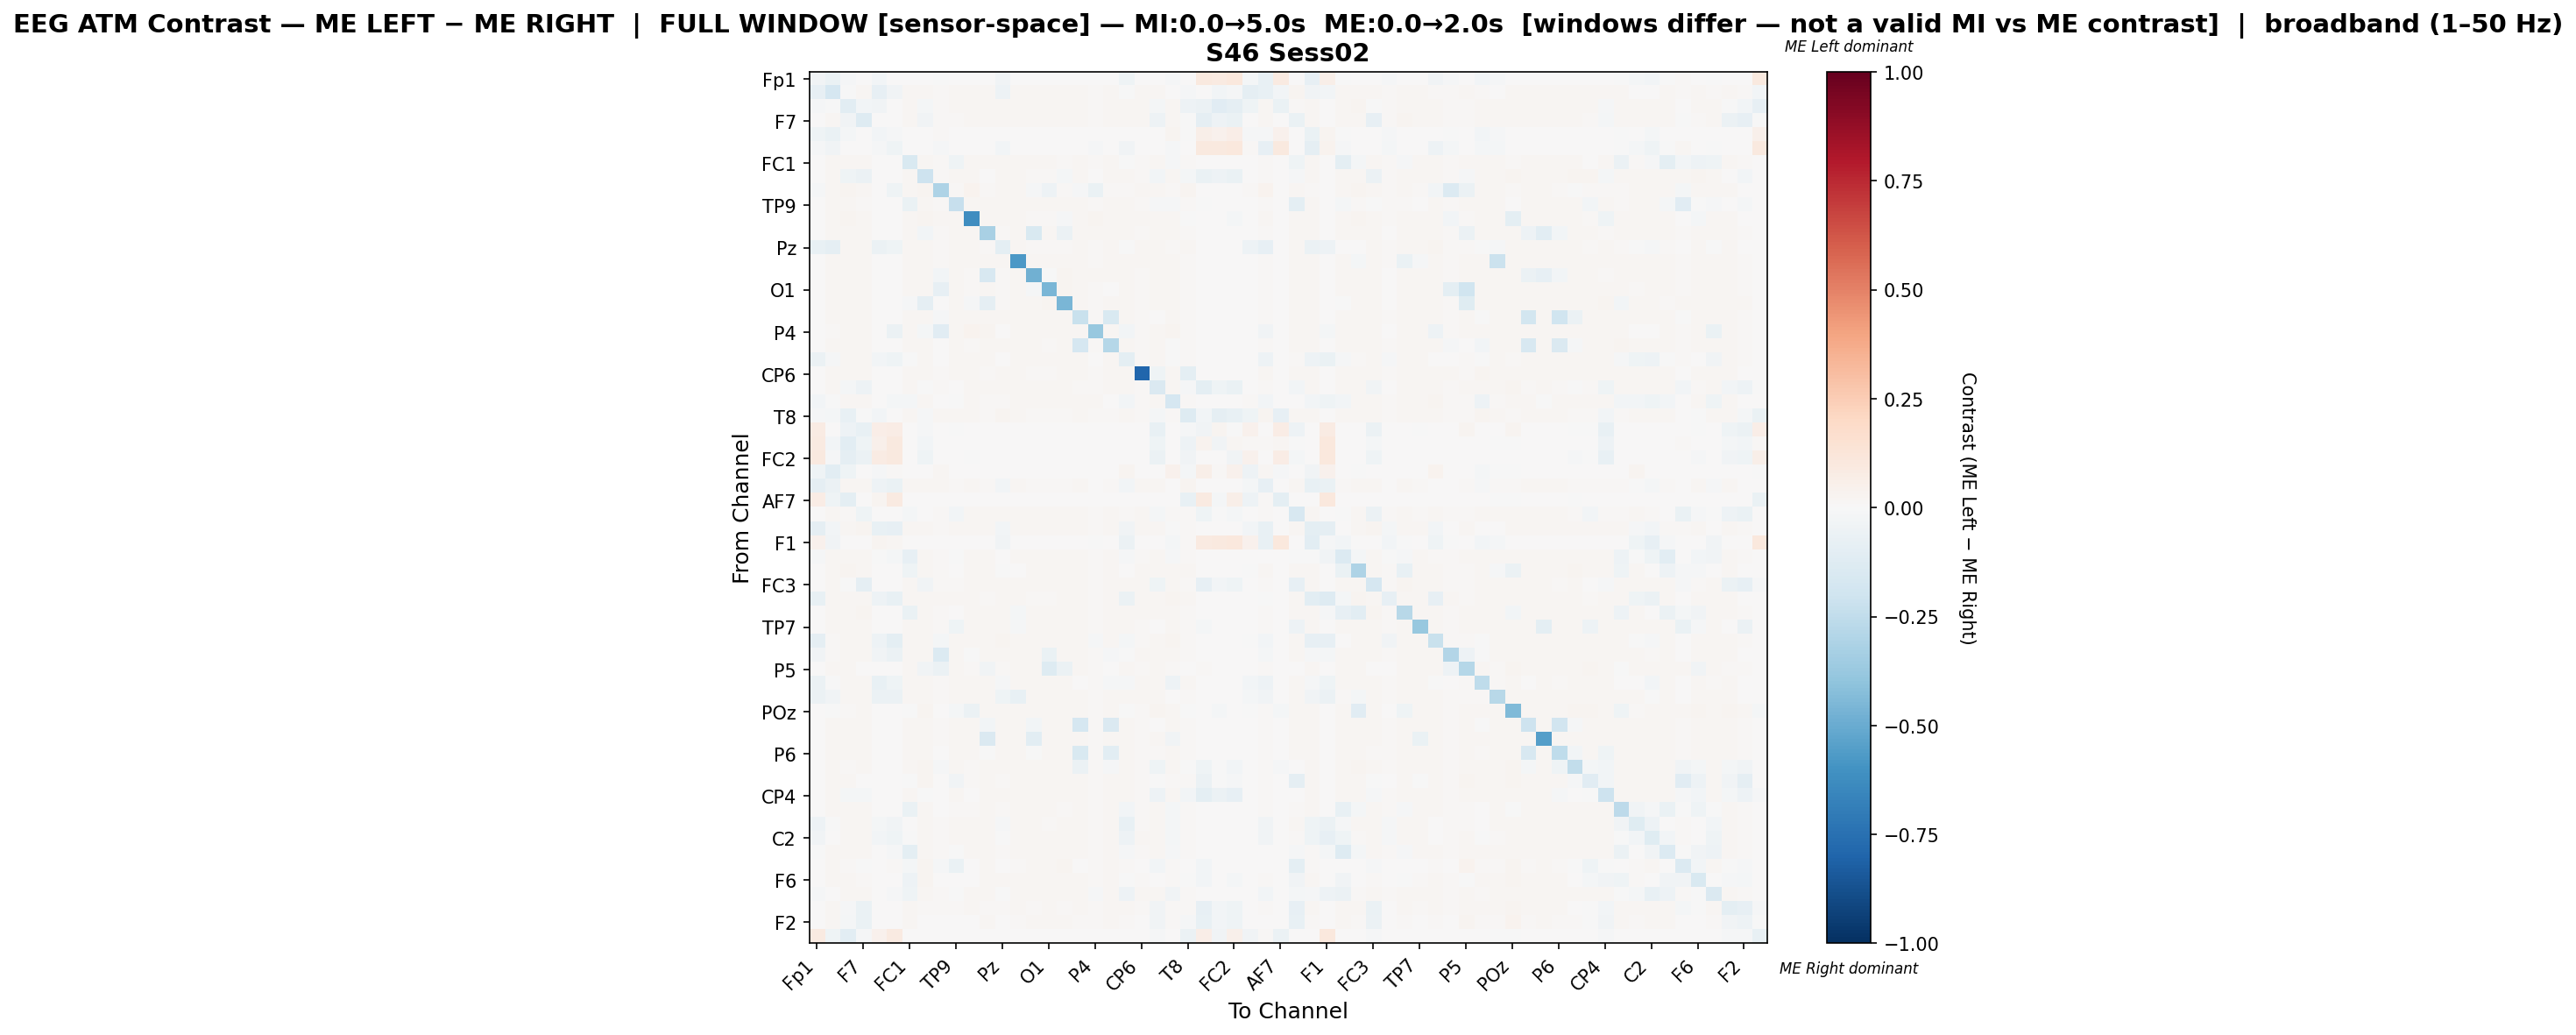

The data file committed next to this chart (first rows):
, Fp1, Fz, F3, F7, FT9, FC5, FC1, C3, T7, TP9, CP5, CP1, Pz, P3, P7, O1, Oz, O2, P4, P8, TP10, CP6, CP2
Fp1, -0.03566, -0.06338, -0.008188, 0.0, -0.02744, 0.006188, 0.0, 0.0, -0.003235, 0.0, 0.0, 0.0, -0.03801, 0.0, 0.0, 0.0, 0.0, 0.0, 0.0, 0.0, -0.04144, 0.0, 0.0
Fz, -0.08036, -0.1709, -0.003365, 0.0228, -0.08332, -0.03799, 0.02298, 0.01824, 0.009363, 0.02177, 0.01727, 0.01781, -0.05185, 0.02079, 0.01836, 0.01854, 0.01952, 0.02018, 0.0126, 0.02006, -0.006717, 0.01599, 0.02219
F3, -0.0126, -0.007435, -0.1047, -0.03073, -0.03415, 0.0, 0.02141, -0.01681, 0.01338, 0.02013, 0.02174, 0.01595, 0.01749, 0.02084, 0.01653, 0.01672, 0.01775, 0.02032, 0.01428, 0.01833, 0.02154, 0.01711, -0.01652
F7, 0.0, 0.02283, -0.03396, -0.1252, 0.0, 0.0, 0.02222, -0.0324, 0.01065, 0.01467, 0.01861, 0.01591, 0.01665, 0.02094, 0.01757, 0.01775, 0.01873, 0.02032, 0.01359, 0.01928, 0.02228, 0.01628, -0.05001
FT9, -0.04644, -0.06758, -0.02289, 0.0, -0.02638, -0.01166, 0.0, 0.0, 0.01015, 0.0, 0.0007124, 0.0, 0.0001344, 0.0, 0.0, 0.0, 0.0, 0.0, 0.0, 0.0, 0.001684, 0.0, 0.0
FC5, -0.01278, -0.0381, 0.0, 0.0, -0.009863, -0.04181, 0.0, 0.0, -0.01114, 0.0, 0.0, 0.0, -0.0254, 0.0, 0.0, 0.0, 0.0, 0.0, -0.01089, 0.0, -0.039, 0.0, 0.0
FC1, 0.0, 0.02316, 0.02042, 0.02225, 0.0, 0.0, -0.1523, 0.01828, 0.008777, -0.03971, 0.0167, 0.01835, 0.01658, 0.02084, 0.01889, 0.01908, 0.01153, 0.02024, 0.01353, 0.0206, -0.005727, 0.01542, 0.01846
C3, 0.0, 0.01838, -0.04041, -0.06125, 0.0, 0.0, 0.01838, -0.204, 0.01305, 0.01764, 0.02003, 0.0003238, 0.01666, 0.01832, 0.01421, 0.0144, -0.01935, 0.01783, 0.00239, 0.01593, 0.01838, 0.01495, -0.02611
T7, -0.01501, 0.01877, 0.02544, 0.02124, 0.00741, -0.04018, 0.01754, 0.02606, -0.3076, 0.01507, 0.0331, 0.01507, 0.01593, 0.01643, -0.01481, -0.05417, 0.0105, -0.01105, -0.0647, 0.01161, 0.01337, 0.01927, 0.01667
TP9, 0.0, 0.02269, 0.01985, 0.01011, 0.0, 0.0, -0.06755, 0.01828, 0.007815, -0.228, 0.01601, 0.01884, 0.01676, 0.02092, 0.01941, 0.0196, 0.02061, 0.0208, 0.01399, 0.02118, 0.02162, 0.01468, -0.008215
CP5, 0.0, 0.02069, 0.02465, 0.02216, 0.0004402, 0.0, 0.01995, 0.02399, 0.01995, 0.01849, -0.6247, 0.01724, 0.019, 0.01929, 0.01438, 0.0146, -0.01042, 0.01871, 0.02766, 0.01643, 0.0201, 0.01951, 0.01944
CP1, 0.0, 0.02132, 0.01807, 0.01737, 0.0, 0.0, 0.0219, -0.02545, 0.008818, 0.02176, 0.01699, -0.3262, 0.01453, 0.0193, -0.1493, 0.02284, -0.05519, 0.01915, 0.02082, 0.0227, 0.02009, 0.01214, 0.02082
Pz, -0.07673, -0.09117, 0.01812, 0.01812, -0.05823, -0.04023, 0.01812, 0.01812, 0.008727, 0.01759, 0.01739, 0.01326, -0.0973, 0.01812, 0.01386, 0.01406, 0.01512, 0.01779, 0.008466, 0.01572, -0.006538, 0.01812, 0.01812
P3, 0.0, 0.02223, 0.02119, 0.02223, 0.0, 0.0, 0.02223, 0.0195, 0.008775, 0.02145, 0.01722, 0.01722, 0.01768, -0.5721, 0.01781, 0.018, 0.01904, 0.02158, 0.01443, 0.01963, 0.02223, 0.01586, 0.02223
P7, 0.0, 0.02168, 0.01847, 0.02061, 0.0, 0.0, 0.02225, 0.01669, -0.0276, 0.02211, 0.01412, -0.1566, 0.01498, 0.01968, -0.4793, -0.007218, 0.02403, 0.01954, 0.01583, 0.02303, 0.02047, 0.01262, 0.02118
O1, 0.0, 0.02113, 0.01803, 0.02009, 0.0, 0.0, 0.02168, 0.01631, -0.08359, 0.02154, 0.01383, 0.02175, 0.01466, 0.0192, -0.007961, -0.4601, 0.02409, 0.01906, 0.01528, 0.004989, 0.01996, 0.01239, 0.02065
Oz, 0.0, 0.02168, 0.01866, 0.02068, 0.0, 0.0, -0.0152, -0.09289, 0.00584, 0.02208, -0.01011, -0.08707, 0.01537, 0.0198, 0.02262, 0.02349, -0.4603, 0.01967, 0.0149, 0.02296, 0.02054, 0.01316, 0.02121
O2, 0.0, 0.02173, 0.02081, 0.02173, 0.0, 0.0, 0.02173, 0.01918, -0.01356, 0.02147, 0.01682, 0.01721, 0.01761, 0.02173, 0.0178, 0.018, 0.01905, -0.22, 0.01453, -0.1561, 0.02173, 0.01545, 0.007025
P4, 0.0, 0.01519, 0.01864, 0.01864, 0.0, -0.05862, 0.01864, -0.01634, -0.1142, 0.01864, 0.03182, 0.02435, 0.004935, 0.01864, 0.01864, 0.01864, 0.01864, 0.01864, -0.3757, 0.01864, -0.02757, 0.01251, 0.01864
P8, 0.0, 0.02223, 0.01922, 0.02123, 0.0, 0.0, 0.02277, 0.01755, 0.006429, 0.02264, 0.01514, 0.02089, 0.01594, 0.02036, 0.0215, 0.01115, 0.02277, -0.1673, 0.01487, -0.2843, 0.0211, 0.01373, 0.02177
TP10, -0.05837, -0.01084, 0.01954, 0.02111, -0.02755, -0.04312, -0.0001218, 0.0174, 0.007304, 0.01977, 0.016, 0.016, 0.001202, 0.01983, 0.01653, 0.0167, 0.01763, 0.01925, 0.002854, 0.01815, -0.09537, 0.01479, 0.02053
CP6, 0.0, 0.0222, 0.02262, 0.02262, 0.0, 0.0, 0.02135, 0.02058, 0.01344, 0.01964, 0.02262, 0.01412, 0.02288, 0.02058, 0.01488, 0.01514, 0.0165, 0.0199, 0.0125, 0.01726, 0.02152, -0.7903, -0.03938
CP2, 0.0, 0.02141, -0.01882, -0.04852, 0.0, 0.0, 0.01804, -0.007562, 0.008037, 0.004017, 0.01566, 0.01678, 0.01596, 0.02006, 0.01731, 0.01748, 0.01842, 0.01349, 0.01302, 0.01895, 0.02088, 0.01182, -0.1413
C4, -0.02506, -0.006541, 0.01878, 0.01878, 0.002792, -0.01801, -0.01881, 0.01878, 0.007372, -0.005758, 0.01982, 0.01544, 0.0111, 0.01878, 0.01607, 0.01627, 0.01739, 0.02003, 0.01961, 0.002613, -0.02379, 0.01495, 0.01878
T8, -0.01119, -0.02041, -0.07154, -0.006076, -0.03046, 0.002878, 0.0188, -0.01188, 0.02159, 0.017, 0.01931, 0.01115, 0.02546, 0.01799, 0.01196, 0.01223, 0.01367, 0.01727, 0.009445, 0.01448, 0.01898, 0.01401, -0.01964
FT10, 0.08023, 0.0, -0.04807, -0.07125, 0.0637, 0.07516, 0.0, -0.01385, 0.0, -0.001965, 0.0, 0.0, 0.0, 0.0, 0.0, 0.0, 0.0, 0.0, 0.0, 0.0, 0.0, 0.0, -0.07556
FC6, 0.09311, -0.02762, -0.1089, -0.04347, 0.05249, 0.09751, 0.0, -0.02981, 0.00188, 0.0, 0.0, 0.0, 0.0, 0.0, 0.0, 0.0, 0.0, 0.0, 0.0, 0.0, 0.0, 0.0, -0.04085
FC2, 0.09784, -0.01069, -0.08906, -0.06205, 0.07896, 0.09941, 0.0, -0.03993, 0.001302, 0.0, -0.003414, 0.0, 0.0, 0.0, 0.0, 0.0, 0.0, 0.0, 0.0, 0.0, 0.0, 0.0, -0.06056
F4, -0.04158, -0.1043, -0.04287, 0.0, -0.01409, 0.008973, 0.0, 0.0, 0.02036, 0.0, 0.0, 0.0, 0.004559, 0.0, 0.0, 0.0, 0.0, 0.0, 0.0, 0.0, 0.02956, 0.0, 0.0
F8, -0.08838, -0.06081, 0.02187, 0.01929, -0.05042, -0.07012, 0.01702, 0.01634, 0.02134, 0.01551, 0.02202, 0.01059, -0.02671, 0.01634, 0.01127, 0.0115, 0.01271, 0.01574, 0.001261, 0.01339, -0.02639, 0.01808, 0.01649
AF7, 0.07749, -0.04302, -0.09909, 0.0, 0.02986, 0.09027, 0.0, 0.0, 0.004578, 0.0, 0.000872, 0.0, 0.0, 0.0, 0.0, 0.0, 0.0, 0.0, 0.0, 0.0, 0.0, 0.0, 0.0
AF3, 0.0, 0.02343, 0.01005, -0.04498, 0.0, 0.0, -0.01859, 0.004783, 0.009554, -0.03093, 0.01746, 0.01765, 0.01655, 0.02081, 0.0182, 0.01838, 0.01935, 0.0202, 0.01351, 0.0199, 0.01226, 0.01619, -0.01697
AFz, -0.09111, -0.02885, 0.0217, 0.02349, -0.07418, -0.08206, 0.02238, 0.0185, 0.008163, 0.02115, 0.01794, 0.01714, -0.02802, 0.02109, 0.0177, 0.01788, 0.01887, 0.02047, 0.0131, 0.01942, -0.03763, 0.0164, 0.02195
F1, 0.03956, -0.03265, 0.0, 0.0, 0.02599, 0.01992, 0.0, 0.0, 0.0, 0.0, 0.0, 0.0, -0.03251, 0.0, 0.0, 0.0, 0.0, 0.0, -0.003459, 0.0, -0.05991, 0.0, 0.0
F5, -0.008892, 0.01824, 0.01996, 0.02183, -0.003072, -0.01714, -0.07995, 0.01841, 0.008085, -0.001067, 0.01617, 0.01872, 0.006407, 0.02102, 0.01928, 0.01947, 0.0161, 0.02065, 0.01381, 0.02102, -0.01257, 0.01486, 0.02233
FT7, 0.0, 0.02167, 0.02418, 0.02292, 0.0, 0.0, -0.04621, 0.01884, 0.01218, 0.00472, 0.02035, 0.0157, -0.000432, 0.006111, 0.01626, 0.01645, 0.01746, 0.01997, 0.01394, 0.01802, 0.002599, 0.0167, 0.0206
FC3, 0.0, 0.02289, -0.007475, -0.08939, 0.0, 0.0, 0.02228, -0.0361, 0.01046, 0.008035, 0.01842, 0.01639, 0.01665, 0.02093, 0.01762, 0.01781, 0.01879, 0.02032, 0.01359, 0.01934, 0.02228, 0.01628, -0.04392
C1, -0.07414, 0.01968, 0.01968, 0.01968, -0.04984, -0.07601, 0.01968, 0.01968, 0.01602, 0.01968, 0.01968, 0.01251, 0.01968, 0.01968, 0.01388, 0.01434, 0.01678, 0.01968, 0.009612, 0.01816, -0.06069, 0.0206, 0.01968
C5, 0.0, 0.02278, 0.02228, 0.02377, 0.0, 0.0, -0.06841, 0.01857, 0.01046, 0.0005309, 0.01851, 0.0169, 0.01683, -0.02198, 0.01745, 0.01764, 0.01863, 0.02055, 0.01374, 0.01919, 0.02228, 0.01646, 0.02172
TP7, 0.0, 0.02195, 0.02061, 0.02195, 0.0, 0.0, 0.02195, 0.01893, 0.007828, -0.04556, 0.01653, 0.018, 0.01733, -0.01096, 0.0186, 0.0188, 0.01987, 0.02161, 0.01485, 0.02047, 0.02195, 0.01512, 0.007178
CP3, -0.08922, 0.01071, 0.01942, 0.01974, -0.05333, -0.09412, 0.01974, 0.01787, -0.01593, 0.01974, 0.01563, 0.01581, 0.02777, 0.01974, 0.01637, 0.01656, 0.01756, 0.01974, -0.01042, 0.01812, -0.01764, 0.01432, 0.01974
P1, -0.03748, 0.01329, 0.01946, 0.01946, -0.03263, -0.06173, 0.01946, 0.01946, -0.1381, 0.01946, -0.003028, 0.01659, 0.01946, 0.01946, 0.01742, -0.06343, 0.01918, 0.01946, 0.01483, -0.01052, -0.002146, 0.01835, 0.01946
P5, 0.0, 0.01893, 0.01589, 0.005666, 0.0, 0.0, 0.01947, -0.03651, -0.05702, 0.01934, 0.01176, -0.03704, 0.01258, 0.01704, 0.02123, -0.1259, -0.05542, 0.0169, 0.01501, 0.002472, 0.01778, 0.01034, 0.02326
PO7, -0.05854, -0.001585, 0.02231, 0.02231, -0.07481, -0.03953, 0.02153, 0.01952, 0.01008, 0.02023, 0.01854, 0.016, -0.008855, 0.02095, 0.01659, 0.01678, 0.01782, 0.005666, 0.01444, -0.01036, -0.01511, 0.01926, 0.02108
PO3, -0.05725, -0.0358, 0.02215, 0.02215, -0.0551, -0.05768, 0.02123, 0.01966, 0.01029, 0.01992, 0.01881, 0.01566, -0.04495, -0.07751, 0.01625, 0.01645, 0.0175, 0.02012, 0.01442, 0.01809, 0.02136, 0.01743, 0.02077
POz, 0.0, -0.001076, 0.008017, 0.02027, 0.0, 0.0, -0.001076, 0.02721, 0.007359, -0.02224, -0.05677, 0.01653, 0.01565, 0.01951, 0.01705, 0.01723, 0.01816, 0.01939, 0.01297, 0.01869, -0.004341, 0.01372, 0.02359
PO4, 0.0, 0.0212, 0.01956, 0.0212, 0.0, 0.0, 0.0212, 0.01804, 0.007921, 0.02078, 0.01584, -0.0258, 0.01706, 0.02059, -0.02702, 0.01755, 0.01852, -0.1715, 0.01353, -0.1411, 0.0212, 0.01505, 0.007355
PO8, 0.0, 0.02282, 0.02003, 0.02189, 0.0, 0.0, 0.02314, 0.01847, 0.008147, 0.02264, 0.01623, -0.1455, 0.01692, 0.02108, -0.105, 0.01934, 0.02034, 0.02065, 0.01381, 0.0209, 0.02177, 0.01493, 0.02239
P6, 0.0, 0.02185, 0.01997, 0.02179, 0.0, 0.0, 0.02185, 0.01821, 0.00322, 0.02094, 0.01627, -0.00636, 0.01651, 0.02076, -0.00733, 0.01772, 0.01869, -0.1552, 0.01347, -0.1078, 0.02167, 0.01499, 0.0099
P2, 0.0, 0.01966, 0.01482, 0.01966, 0.0, 0.0, 0.01966, 0.02587, -0.009322, 0.01966, 0.0154, 0.01571, 0.01613, 0.01966, 0.01625, 0.01644, 0.01741, -0.06087, 0.01352, -0.01253, 0.01966, 0.01412, -0.04288
CPz, 0.0, 0.01838, 0.01682, 0.003042, 0.0, 0.0, -0.0001526, 0.03003, 0.004922, -0.03274, 0.01302, 0.01707, 0.01377, 0.01788, 0.01763, 0.01782, 0.01838, 0.01969, 0.01383, 0.01838, 0.01838, 0.01171, -0.006055
CP4, 0.0, 0.02237, -0.01775, -0.01834, 0.0, 0.0, 0.02287, -0.007525, 0.007664, 0.02274, 0.003653, 0.0167, 0.01651, 0.02062, 0.01644, 0.02006, 0.02218, 0.0205, 0.01383, 0.02162, 0.02131, 0.01446, -0.04844
TP8, 0.0, 0.02223, 0.0193, 0.02125, 0.0, 0.0, -0.07016, 0.01767, 0.006845, 0.01335, 0.01532, 0.0206, 0.01481, 0.02041, 0.02125, 0.02145, 0.009342, 0.02028, 0.01447, 0.02282, -0.02587, 0.01395, 0.02177
C6, -0.04942, -0.006865, 0.02052, 0.02137, -0.022, -0.03728, 0.005968, 0.01827, 0.00889, 0.01997, 0.01681, 0.01601, -0.009138, 0.02064, 0.01656, 0.01388, 0.01772, 0.02015, 0.008003, 0.01827, -0.07785, 0.01553, 0.02076
C2, -0.03467, 0.003664, 0.02071, 0.02254, -0.02634, -0.04405, -0.004974, 0.01833, 0.00904, 0.01791, 0.01698, 0.01796, -0.003028, 0.02089, 0.01851, 0.01869, 0.01967, 0.02028, 0.00984, 0.02022, -0.05321, 0.0157, 0.0223
FC4, -0.0001958, 0.0219, 0.02053, 0.02236, 0.0, -0.00803, -0.09966, 0.01833, 0.008858, -0.005697, 0.0168, 0.01814, 0.007998, 0.02089, 0.01869, 0.01888, 0.01789, 0.02028, 0.01356, 0.0204, -0.009296, 0.01552, 0.0223
FT8, 0.003599, 0.01707, 0.01244, -0.002927, 0.0, 0.008329, -0.01902, 0.02807, -0.009996, -0.0694, 0.00617, 0.01933, 0.007404, 0.01419, 0.02057, 0.02159, 0.02437, 0.005334, 0.01162, 0.01902, 0.01513, 0.00401, -0.03075
F6, 0.0, 0.02116, 0.01855, 0.01231, 0.0, 0.0, -0.04754, 0.02509, 0.007514, 0.002176, 0.006119, 0.01717, 0.01572, 0.01954, 0.01769, 0.01786, 0.01879, 0.01919, 0.01283, 0.01931, -0.0002461, 0.01382, 0.00428
AF8, -0.009771, 0.004913, 0.02083, 0.02269, 0.0, -0.0079, -0.04552, 0.0186, 0.008989, -0.007469, 0.01705, 0.01761, -0.001848, 0.0212, 0.01816, 0.01835, 0.01934, 0.02058, -0.0116, 0.0199, -0.05311, 0.01575, 0.02244
AF4, 0.0, 0.01924, -0.007929, -0.06992, 0.0, 0.0, 0.01869, 0.008798, 0.009482, 0.00948, 0.01665, 0.014, 0.015, 0.01819, 0.0145, 0.01847, 0.01555, 0.01775, 0.01224, 0.01604, 0.0188, 0.01466, -0.03578
... 2 more rows
